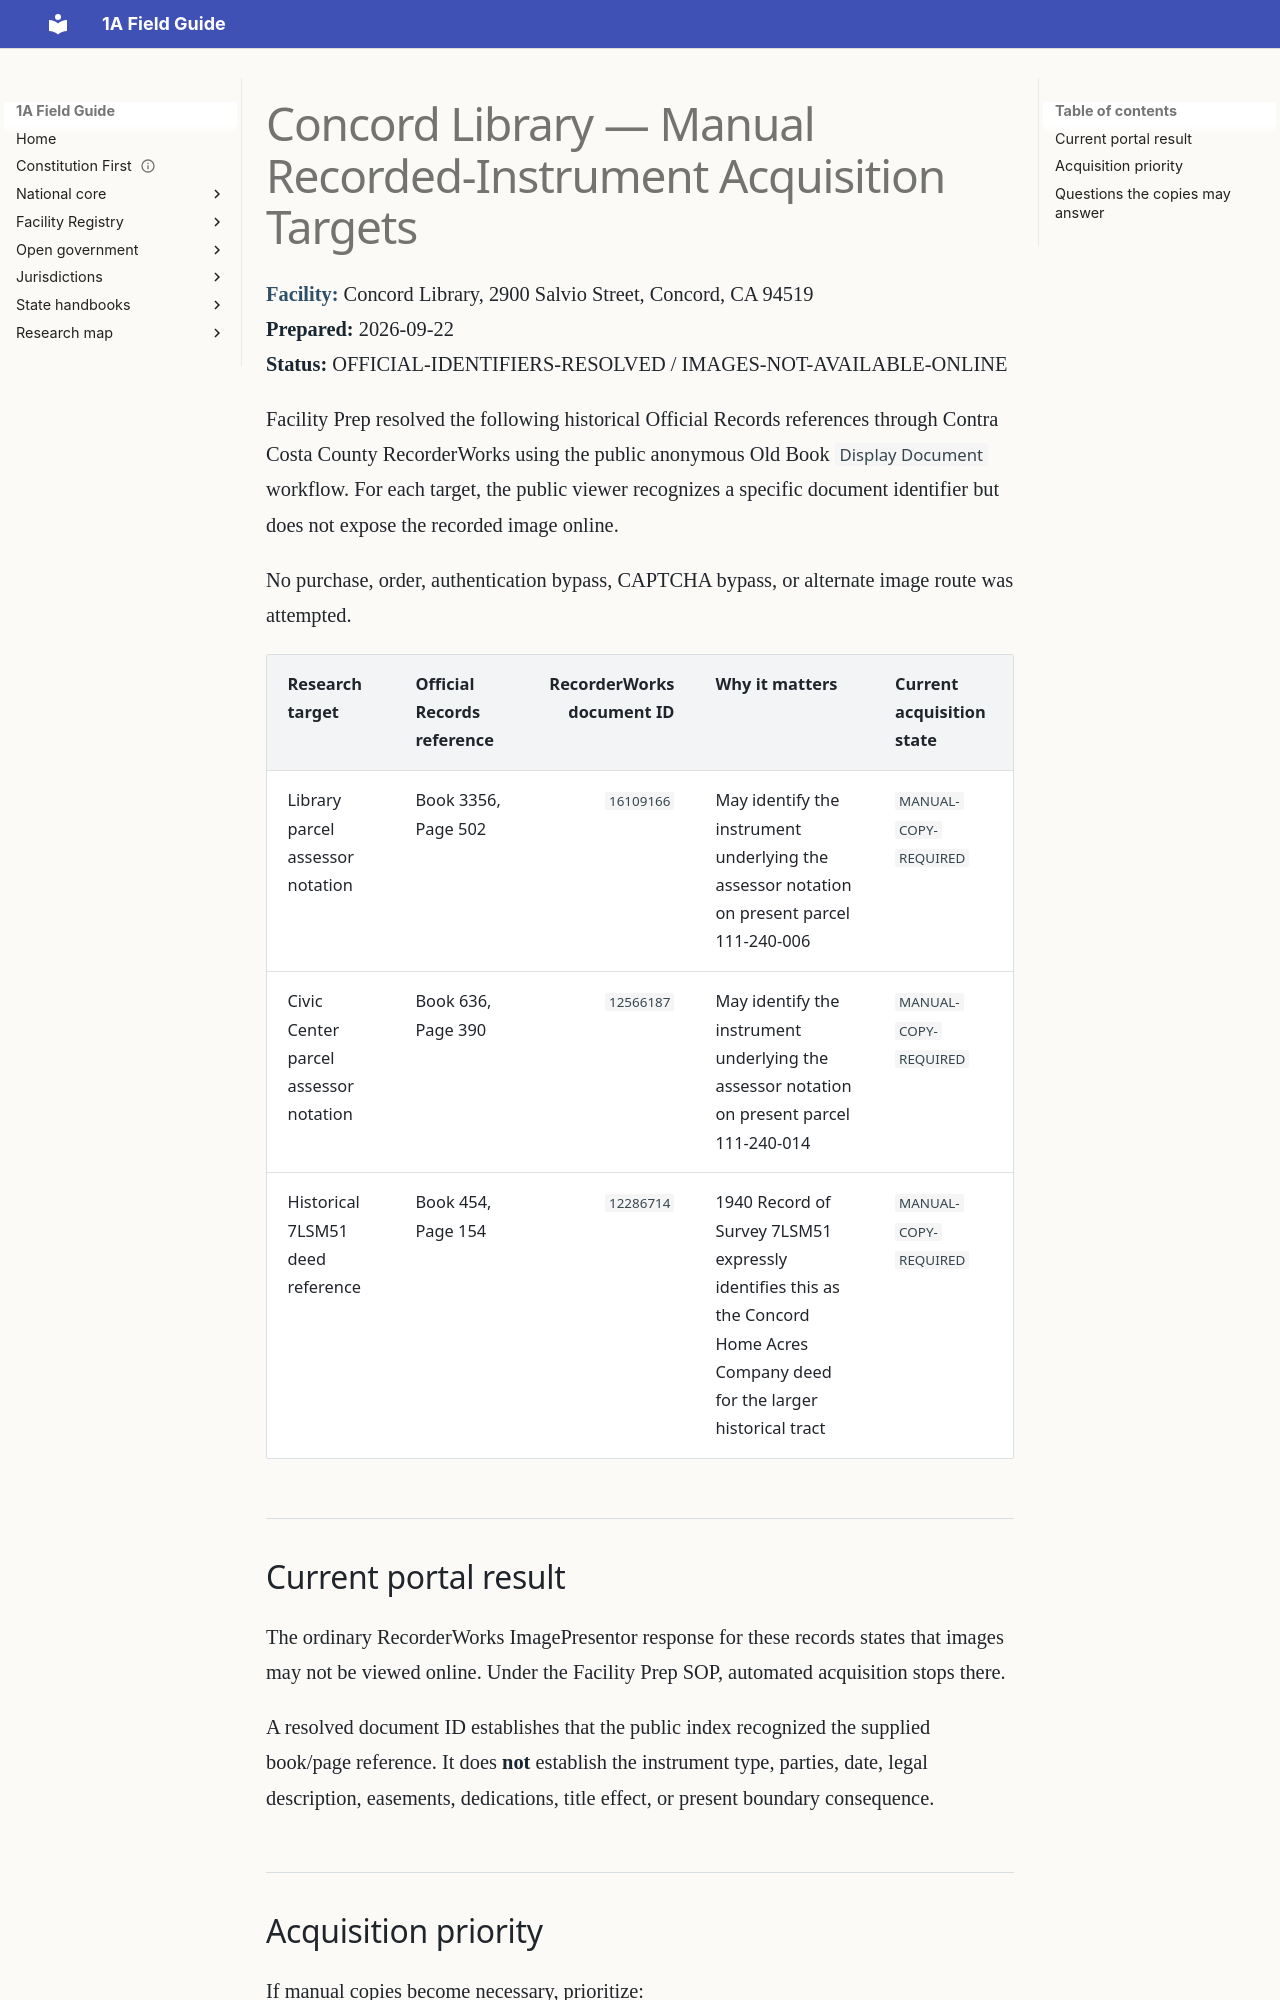

repository: GitHubChrisRice/1A-Field-Guide-Site · page: research/evidence/concord-library/manual-record-acquisition-targets-2026-09-22/index.html · generator: mkdocs

# Concord Library — Manual Recorded-Instrument Acquisition Targets

**Facility:** Concord Library, 2900 Salvio Street, Concord, CA 94519  
**Prepared:** 2026-09-22  
**Status:** OFFICIAL-IDENTIFIERS-RESOLVED / IMAGES-NOT-AVAILABLE-ONLINE

Facility Prep resolved the following historical Official Records references through Contra Costa County RecorderWorks using the public anonymous Old Book `Display Document` workflow. For each target, the public viewer recognizes a specific document identifier but does not expose the recorded image online.

No purchase, order, authentication bypass, CAPTCHA bypass, or alternate image route was attempted.

| Research target | Official Records reference | RecorderWorks document ID | Why it matters | Current acquisition state |
| --- | --- | ---: | --- | --- |
| Library parcel assessor notation | Book 3356, Page 502 | `16109166` | May identify the instrument underlying the assessor notation on present parcel 111-240-006 | `MANUAL-COPY-REQUIRED` |
| Civic Center parcel assessor notation | Book 636, Page 390 | `12566187` | May identify the instrument underlying the assessor notation on present parcel 111-240-014 | `MANUAL-COPY-REQUIRED` |
| Historical 7LSM51 deed reference | Book 454, Page 154 | `12286714` | 1940 Record of Survey 7LSM51 expressly identifies this as the Concord Home Acres Company deed for the larger historical tract | `MANUAL-COPY-REQUIRED` |

## Current portal result

The ordinary RecorderWorks ImagePresentor response for these records states that images may not be viewed online. Under the Facility Prep SOP, automated acquisition stops there.

A resolved document ID establishes that the public index recognized the supplied book/page reference. It does **not** establish the instrument type, parties, date, legal description, easements, dedications, title effect, or present boundary consequence.
